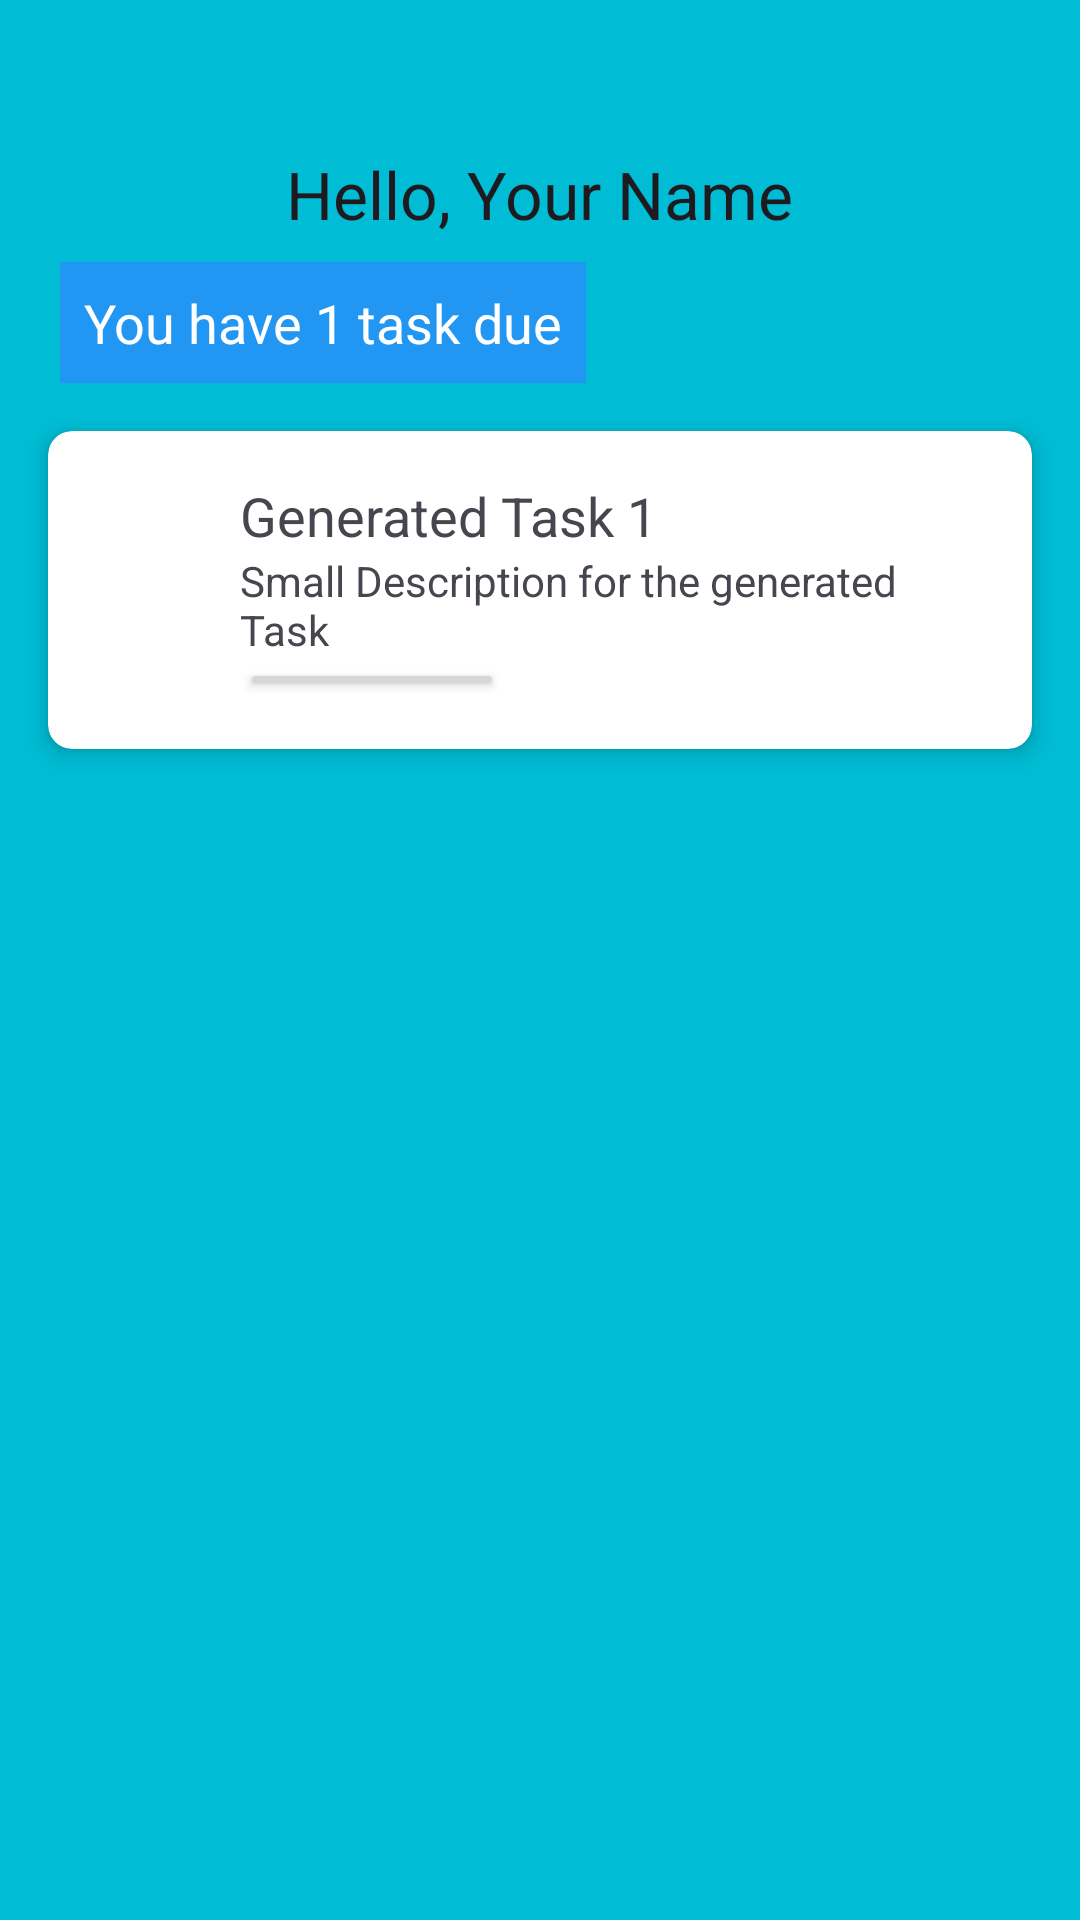

Android layout source for this screen:
<!-- AndroidManifest.xml: application theme Theme.Ass6 -->
<!-- res/layout/activity_user_main.xml -->
<?xml version="1.0" encoding="utf-8"?>
<RelativeLayout xmlns:android="http://schemas.android.com/apk/res/android"
    xmlns:card_view="http://schemas.android.com/apk/res-auto"
    android:layout_width="match_parent"
    android:layout_height="match_parent"
    android:background="#00BCD4">

    <TextView
        android:id="@+id/tv_greeting"
        android:layout_width="wrap_content"
        android:layout_height="wrap_content"
        android:text="Hello, Your Name"
        android:textAppearance="@style/TextAppearance.AppCompat.Large"
        android:layout_marginTop="50dp"
        android:layout_centerHorizontal="true" />

    <ImageView
        android:id="@+id/img_profile"
        android:layout_width="40dp"
        android:layout_height="40dp"
        android:src="@drawable/user"
    android:layout_alignParentTop="true"
    android:layout_marginTop="50dp"
    android:layout_toEndOf="@id/tv_greeting"
    android:layout_marginStart="8dp"/>

    <TextView
        android:id="@+id/tv_task_count"
        android:layout_width="wrap_content"
        android:layout_height="wrap_content"
        android:text="You have 1 task due"
        android:textAppearance="@style/TextAppearance.AppCompat.Medium"
        android:background="#2196F3"
        android:textColor="#FFFFFF"
        android:layout_below="@id/tv_greeting"
        android:layout_marginTop="8dp"
        android:layout_marginLeft="20dp"
        android:padding="8dp"/>

    <androidx.cardview.widget.CardView
        android:id="@+id/card_task"
        android:layout_width="match_parent"
        android:layout_height="wrap_content"
        android:layout_below="@id/tv_task_count"
        android:layout_marginTop="16dp"
        android:layout_marginStart="16dp"
        android:layout_marginEnd="16dp"
        card_view:cardElevation="4dp"
        card_view:cardCornerRadius="8dp">

        <RelativeLayout
            android:layout_width="match_parent"
            android:layout_height="106dp"
            android:padding="16dp">

            <ImageView
                android:id="@+id/img_task_icon"
                android:layout_width="40dp"
                android:layout_height="40dp"
                android:layout_centerVertical="true"
                android:src="@drawable/task" />

            <TextView
                android:id="@+id/tv_task_title"
                android:layout_width="wrap_content"
                android:layout_height="wrap_content"
                android:layout_alignParentTop="true"
                android:layout_marginStart="8dp"
                android:layout_toEndOf="@id/img_task_icon"
                android:text="Generated Task 1"
                android:textAppearance="@style/TextAppearance.AppCompat.Medium" />

            <TextView
                android:id="@+id/tv_task_description"
                android:layout_width="wrap_content"
                android:layout_height="wrap_content"
                android:layout_below="@id/tv_task_title"
                android:layout_marginStart="8dp"
                android:layout_toEndOf="@id/img_task_icon"
                android:text="Small Description for the generated Task"
                android:textAppearance="@style/TextAppearance.AppCompat.Small" />

            <Button
                android:id="@+id/btn_task_action"
                android:layout_width="wrap_content"
                android:layout_height="wrap_content"
                android:layout_below="@id/tv_task_description"
                android:layout_alignStart="@id/tv_task_description"
                android:text="Do the task"
                android:textSize="8sp" />

        </RelativeLayout>
    </androidx.cardview.widget.CardView>

</RelativeLayout>
<!-- resources referenced by this layout -->
<resources>
  <style name="Theme.Ass6" parent="Base.Theme.Ass6" />
  <style name="Base.Theme.Ass6" parent="Theme.Material3.DayNight.NoActionBar">
          
          
      </style>
</resources>
